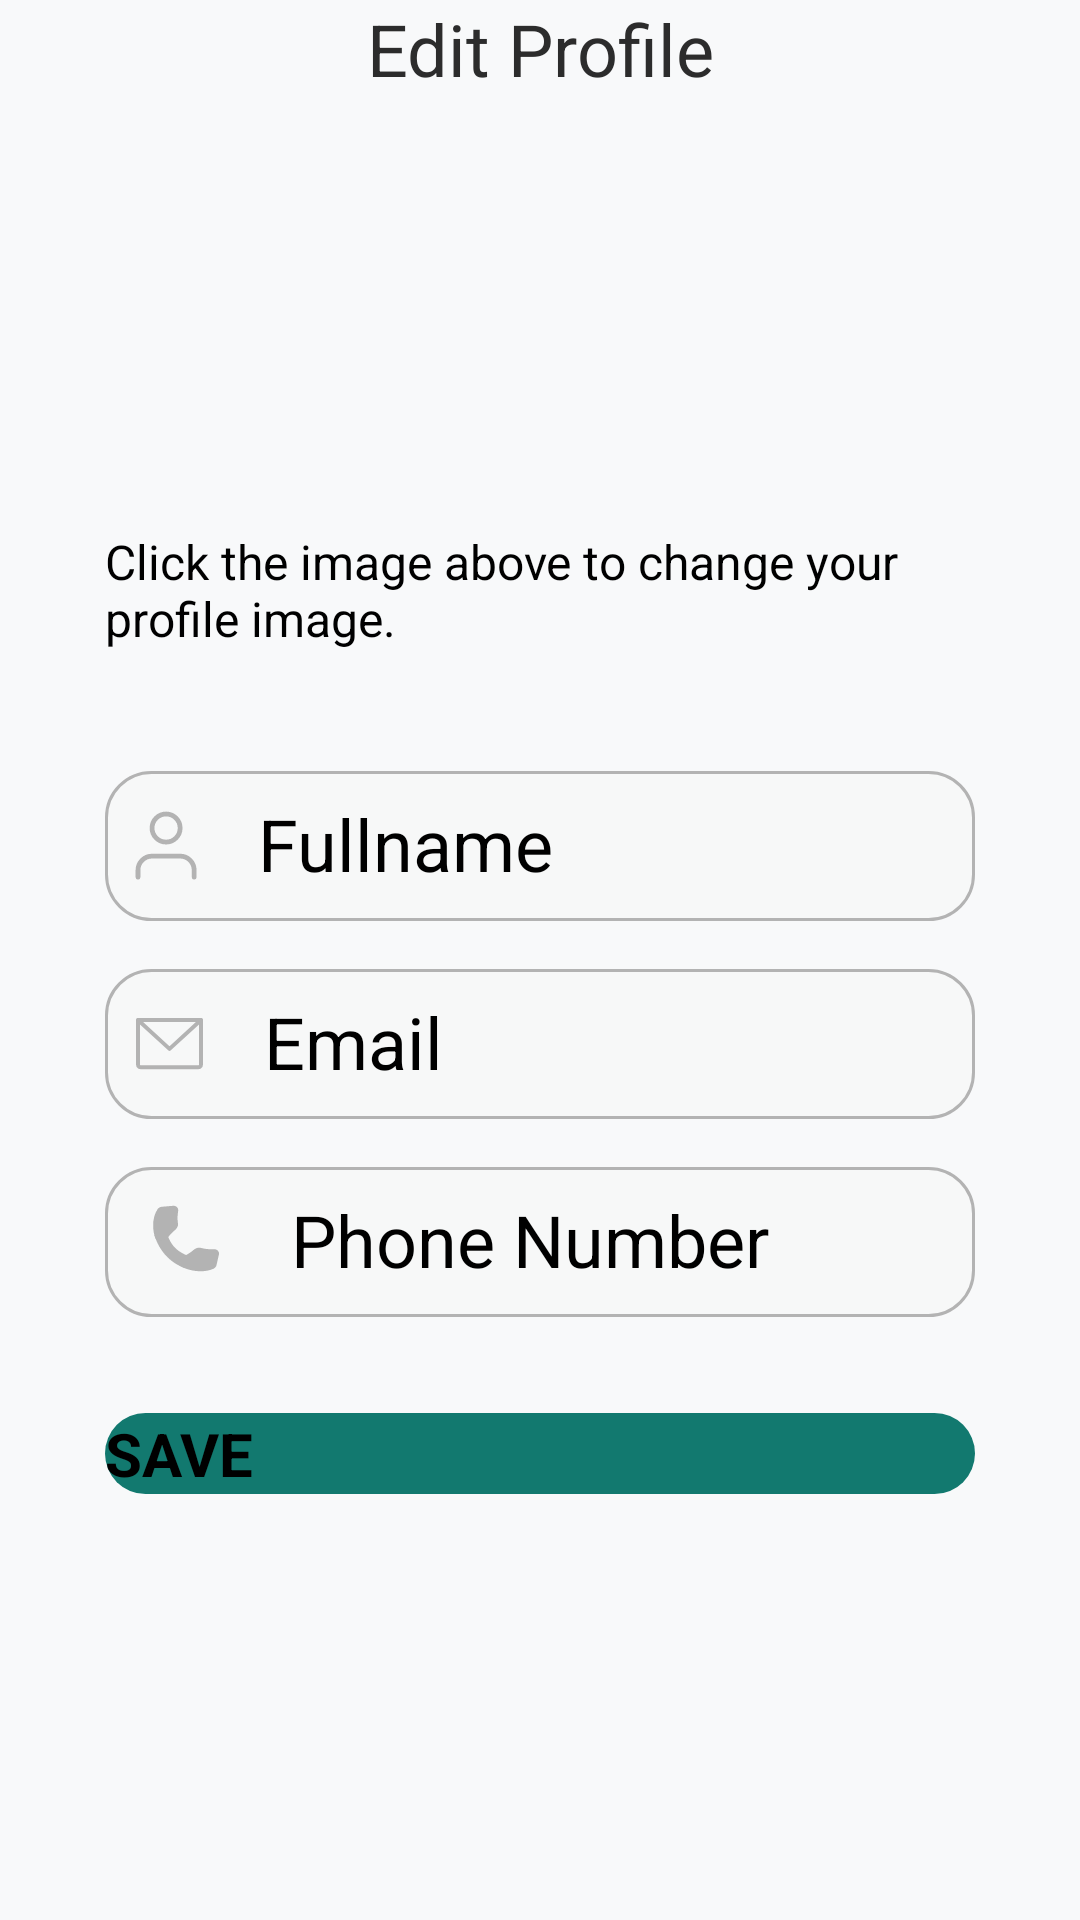

This screen was rendered from an Android layout file. Write that file and the resources it references.
<!-- AndroidManifest.xml: application theme Theme.App.Starting -->
<!-- res/layout/fragment_edit_profile.xml -->
<?xml version="1.0" encoding="utf-8"?>
<androidx.constraintlayout.widget.ConstraintLayout xmlns:android="http://schemas.android.com/apk/res/android"
    xmlns:app="http://schemas.android.com/apk/res-auto"
    xmlns:tools="http://schemas.android.com/tools"
    android:layout_width="match_parent"
    android:layout_height="match_parent"
    android:background="@color/background_white"
    tools:context=".presentation.account_management.fragments.EditProfileFragment">

    <androidx.appcompat.widget.Toolbar
        android:id="@+id/toolbar_change_password"
        android:layout_width="match_parent"
        android:layout_height="?attr/actionBarSize"
        android:layout_alignParentTop="true"
        android:background="@color/background_white"
        android:theme="?attr/actionBarTheme"
        app:layout_constraintEnd_toEndOf="parent"
        app:layout_constraintStart_toStartOf="parent"
        app:layout_constraintTop_toTopOf="parent">

        <TextView
            android:id="@+id/tl_lbl_edit_profile"
            android:layout_width="wrap_content"
            android:layout_height="wrap_content"
            android:layout_gravity="center"
            android:text="Edit Profile"
            android:textColor="@color/black"
            android:textSize="24sp"
            tools:layout_editor_absoluteX="148dp"
            tools:layout_editor_absoluteY="16dp" />
    </androidx.appcompat.widget.Toolbar>

    <com.google.android.material.imageview.ShapeableImageView
        android:id="@+id/iv_profile"
        android:layout_width="120dp"
        android:layout_height="120dp"
        android:layout_marginTop="16dp"
        android:src="@drawable/unknownuser"
        app:layout_constraintEnd_toEndOf="parent"
        app:layout_constraintStart_toStartOf="parent"
        app:layout_constraintTop_toBottomOf="@+id/toolbar_change_password"
        app:shapeAppearanceOverlay="@style/CircleShapeAppearance" />

    <TextView
        android:id="@+id/lbl_edit_profile_img"
        android:layout_width="290dp"
        android:layout_height="wrap_content"
        android:layout_marginTop="8dp"
        android:text="Click the image above to change your profile image."
        android:textSize="16sp"
        app:layout_constraintEnd_toEndOf="parent"
        app:layout_constraintStart_toStartOf="parent"
        app:layout_constraintTop_toBottomOf="@+id/iv_profile" />

    <EditText
        android:id="@+id/edt_profile_fullname"
        android:layout_width="290dp"
        android:layout_height="50dp"
        android:layout_marginTop="40dp"
        android:background="@drawable/input_box"
        android:drawableLeft="@drawable/ic_username"
        android:drawablePadding="20dp"
        android:ems="10"
        android:inputType="text"
        android:paddingLeft="10dp"
        android:paddingTop="8dp"
        android:paddingRight="10dp"
        android:paddingBottom="8dp"
        android:text="Fullname"
        android:textSize="24sp"
        app:layout_constraintEnd_toEndOf="parent"
        app:layout_constraintStart_toStartOf="parent"
        app:layout_constraintTop_toBottomOf="@+id/lbl_edit_profile_img" />

    <EditText
        android:id="@+id/edt_profile_email"
        android:layout_width="0dp"
        android:layout_height="50dp"
        android:layout_marginTop="16dp"
        android:background="@drawable/input_box"
        android:drawableLeft="@drawable/ic_email"
        android:drawablePadding="20dp"
        android:ems="10"
        android:inputType="textEmailAddress"
        android:text="Email"
        android:paddingLeft="10dp"
        android:paddingTop="8dp"
        android:paddingRight="10dp"
        android:paddingBottom="8dp"
        android:textSize="24sp"
        app:layout_constraintEnd_toEndOf="@+id/edt_profile_fullname"
        app:layout_constraintStart_toStartOf="@+id/edt_profile_fullname"
        app:layout_constraintTop_toBottomOf="@+id/edt_profile_fullname" />

    <EditText
        android:id="@+id/edt_profile_phone_number"
        android:layout_width="0dp"
        android:layout_height="50dp"
        android:layout_marginTop="16dp"
        android:background="@drawable/input_box"
        android:drawableLeft="@drawable/ic_phone"
        android:drawablePadding="20dp"
        android:ems="10"
        android:inputType="phone"
        android:text="Phone Number"
        android:paddingLeft="10dp"
        android:paddingTop="8dp"
        android:paddingRight="10dp"
        android:paddingBottom="8dp"
        android:textSize="24sp"
        app:layout_constraintEnd_toEndOf="@+id/edt_profile_email"
        app:layout_constraintStart_toStartOf="@+id/edt_profile_email"
        app:layout_constraintTop_toBottomOf="@+id/edt_profile_email" />

    <Button
        android:id="@+id/btn_edt_profile_save"
        android:layout_width="0dp"
        android:layout_height="wrap_content"
        android:layout_marginTop="32dp"
        android:background="@drawable/btn_login"
        android:text="SAVE"
        android:textSize="20sp"
        android:textStyle="bold"
        app:backgroundTint="@null"
        app:layout_constraintEnd_toEndOf="@+id/edt_profile_phone_number"
        app:layout_constraintStart_toStartOf="@+id/edt_profile_phone_number"
        app:layout_constraintTop_toBottomOf="@+id/edt_profile_phone_number" />

</androidx.constraintlayout.widget.ConstraintLayout>
<!-- resources referenced by this layout -->
<resources>
  <color name="background_white">#F8F9FA</color>
  <color name="black">#2C2C2C</color>
  <!-- drawable btn_login (drawable) -->
  <?xml version="1.0" encoding="utf-8"?>
  <shape xmlns:android="http://schemas.android.com/apk/res/android">
      <solid android:color="@color/button_green" android:width="2dp"/>
      <corners android:radius="70dp"/>
  </shape>
  <!-- drawable ic_email (drawable) -->
  <vector xmlns:android="http://schemas.android.com/apk/res/android"
      android:width="23dp"
      android:height="18dp"
      android:viewportWidth="23"
      android:viewportHeight="18">
    <path
        android:pathData="M1,1H22V15.875C22,16.107 21.908,16.33 21.744,16.494C21.58,16.658 21.357,16.75 21.125,16.75H1.875C1.643,16.75 1.42,16.658 1.256,16.494C1.092,16.33 1,16.107 1,15.875V1Z"
        android:strokeLineJoin="round"
        android:strokeWidth="1.3125"
        android:fillColor="#00000000"
        android:strokeColor="@color/border_color_login"
        android:strokeLineCap="round"/>
    <path
        android:pathData="M22,1L11.5,10.625L1,1"
        android:strokeLineJoin="round"
        android:strokeWidth="1.3125"
        android:fillColor="#00000000"
        android:strokeColor="@color/border_color_login"
        android:strokeLineCap="round"/>
  </vector>
  <!-- drawable ic_username (drawable) -->
  <vector xmlns:android="http://schemas.android.com/apk/res/android"
      android:width="21dp"
      android:height="23dp"
      android:viewportWidth="21"
      android:viewportHeight="23">
    <path
        android:pathData="M19.723,22.064V19.723C19.723,18.482 19.23,17.292 18.353,16.414C17.475,15.536 16.284,15.043 15.043,15.043H5.681C4.439,15.043 3.249,15.536 2.371,16.414C1.493,17.292 1,18.482 1,19.723V22.064M15.043,5.681C15.043,8.266 12.947,10.362 10.362,10.362C7.777,10.362 5.681,8.266 5.681,5.681C5.681,3.096 7.777,1 10.362,1C12.947,1 15.043,3.096 15.043,5.681Z"
        android:strokeLineJoin="round"
        android:strokeWidth="1.6"
        android:fillColor="#00000000"
        android:strokeColor="@color/border_color_login"
        android:strokeLineCap="round"/>
  </vector>
  <!-- drawable input_box (drawable) -->
  <?xml version="1.0" encoding="utf-8"?>
  <shape xmlns:android="http://schemas.android.com/apk/res/android">
      <stroke android:color="@color/border_color_login" android:width="1dp"/>
      <corners android:radius="15dp"/>
      <solid android:color="#F7F8F8"/>
  </shape>
  <style name="CircleShapeAppearance">
          <item name="cornerFamily">rounded</item>
          <item name="cornerSize">50%</item>
      </style>
  <style name="Theme.App.Starting" parent="Theme.SplashScreen">
          <item name="windowSplashScreenBackground">@color/background_green</item>
          <item name="windowSplashScreenAnimatedIcon">@drawable/splashscreen_logo</item>
          <item name="postSplashScreenTheme">@style/Base.Theme.DurianNet</item>
          <item name="windowSplashScreenAnimationDuration">200</item>
      </style>
  <color name="button_green">#12796F</color>
  <color name="border_color_login">#B3B3B3</color>
  <color name="background_green">#E8F7E5</color>
  <style name="Base.Theme.DurianNet" parent="Theme.Material3.Light.NoActionBar">
          
          
          <item name="android:textColor">@color/black</item>
          <item name="android:statusBarColor">@color/background_green</item>
          <item name="android:windowLightStatusBar">true</item>
          <item name="android:windowBackground">@color/white</item>
      </style>
  <color name="white">#F8F9FA</color>
</resources>
